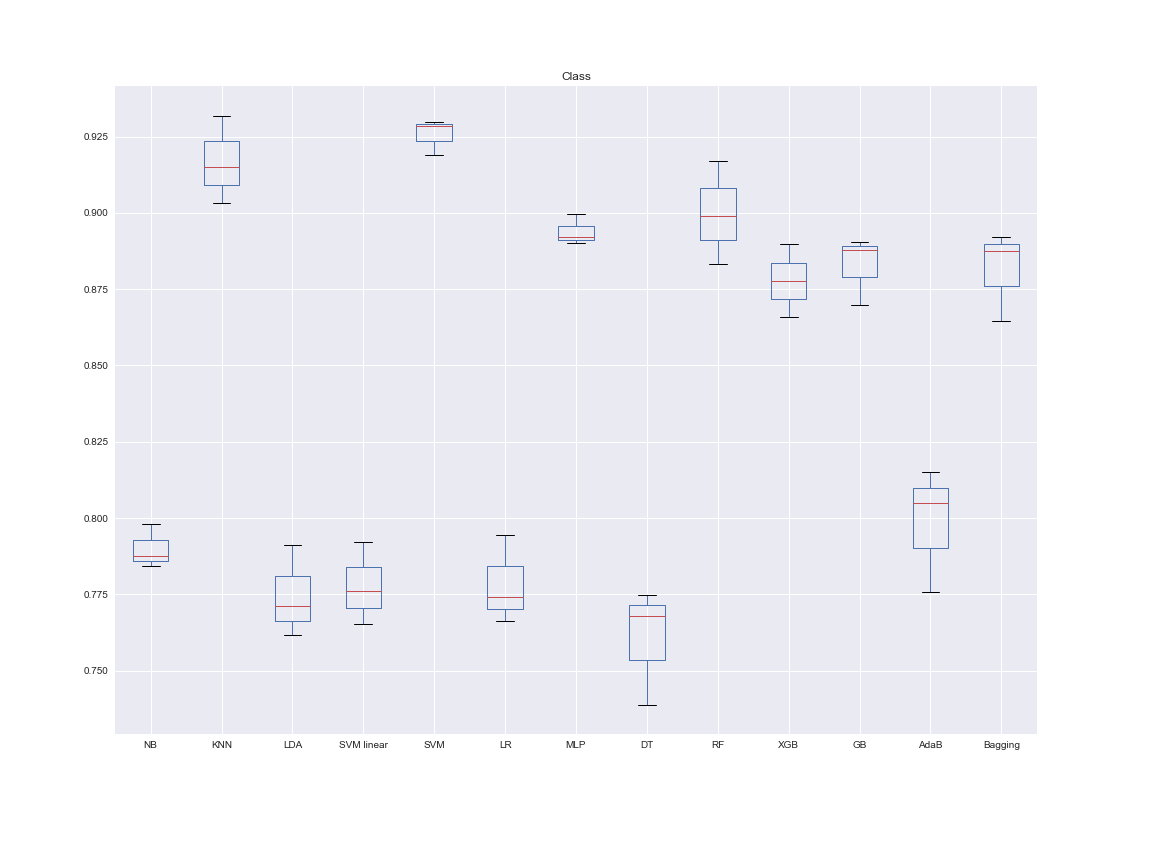

The file beside this chart, header and first rows:
NB, KNN, LDA, SVM linear, SVM, LR, MLP, DT, RF, XGB, GB, AdaB, Bagging, Dataset, folds
0.7841, 0.9318, 0.771, 0.776, 0.9297, 0.774, 0.8996, 0.7387, 0.8833, 0.8658, 0.8699, 0.8048, 0.8644, Class, 3
0.7876, 0.9032, 0.7616, 0.7652, 0.9189, 0.7663, 0.8901, 0.7748, 0.8991, 0.8776, 0.8879, 0.7758, 0.8875, Class, 3
0.7979, 0.9152, 0.7911, 0.792, 0.9284, 0.7945, 0.892, 0.768, 0.9171, 0.8897, 0.8904, 0.8152, 0.892, Class, 3
